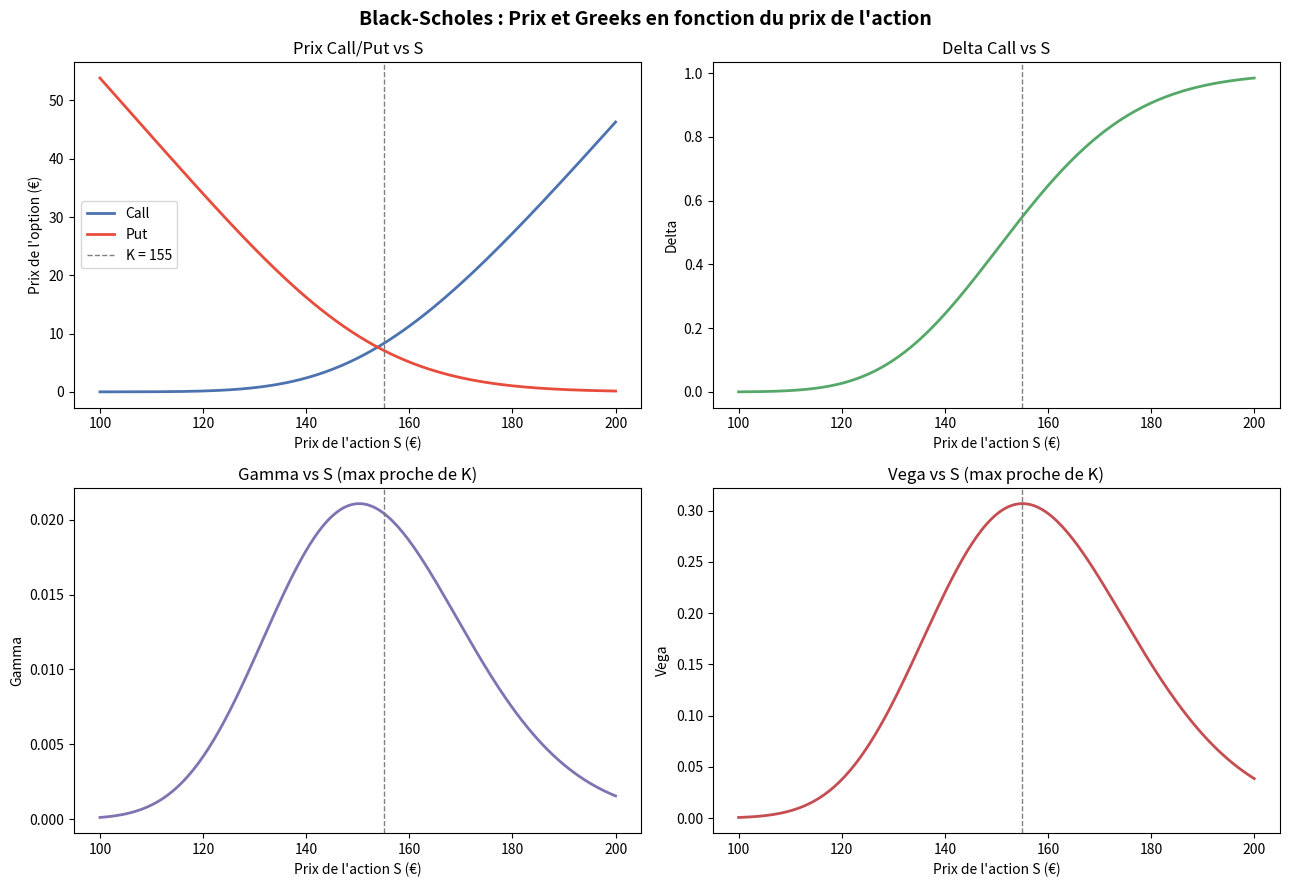

The matplotlib source for this figure:
import numpy as np
from scipy.stats import norm
import matplotlib.pyplot as plt
def calcul_d1_d2(S, K, T, r, sigma):
    d1 = (np.log(S / K) + (r + sigma**2 / 2) * T) / (sigma * np.sqrt(T))
    d2 = d1 - sigma * np.sqrt(T)
    return d1, d2

# Test avec nos valeurs d'exemple
S = 150       # Prix actuel de l'action
K = 155       # Prix d'exercice
T = 0.25      # 3 mois = 0.25 an
r = 0.03      # Taux sans risque 3%
sigma = 0.25  # Volatilité 25%

d1, d2 = calcul_d1_d2(S, K, T, r, sigma)
print(f"d1 = {d1:.4f}")
print(f"d2 = {d2:.4f}")


def prix_call_put(S, K, T, r, sigma):
    d1, d2 = calcul_d1_d2(S, K, T, r, sigma)

    N_d1 = norm.cdf(d1)
    N_d2 = norm.cdf(d2)

    call = S * N_d1 - K * np.exp(-r * T) * N_d2
    put = K * np.exp(-r * T) * (1 - N_d2) - S * (1 - N_d1)

    return call, put


# Test
call, put = prix_call_put(S, K, T, r, sigma)
print(f"\nN(d1) = {norm.cdf(d1):.4f}")
print(f"N(d2) = {norm.cdf(d2):.4f}")
print(f"Prix du Call = {call:.2f} €")
print(f"Prix du Put  = {put:.2f} €")


def greeks(S, K, T, r, sigma):
    d1, d2 = calcul_d1_d2(S, K, T, r, sigma)

    # Densité de probabilité normale (différente de N qui est la fonction de répartition)
    phi_d1 = norm.pdf(d1)

    delta_call = norm.cdf(d1)
    delta_put = norm.cdf(d1) - 1

    gamma = phi_d1 / (S * sigma * np.sqrt(T))

    vega = S * phi_d1 * np.sqrt(T) / 100  # divisé par 100 pour avoir l'impact d'1% de vol

    theta_call = (-S * phi_d1 * sigma / (2 * np.sqrt(T)) - r * K * np.exp(-r * T) * norm.cdf(d2)) / 365
    theta_put = (-S * phi_d1 * sigma / (2 * np.sqrt(T)) + r * K * np.exp(-r * T) * norm.cdf(-d2)) / 365

    return {
        "delta_call": delta_call,
        "delta_put": delta_put,
        "gamma": gamma,
        "vega": vega,
        "theta_call": theta_call,
        "theta_put": theta_put
    }


# Test
g = greeks(S, K, T, r, sigma)
print(f"\nDelta Call = {g['delta_call']:.4f}")
print(f"Delta Put  = {g['delta_put']:.4f}")
print(f"Gamma      = {g['gamma']:.4f}")
print(f"Vega       = {g['vega']:.4f}")
print(f"Theta Call = {g['theta_call']:.4f} (par jour)")
print(f"Theta Put  = {g['theta_put']:.4f} (par jour)")


# ── Visualisation : prix et Greeks en fonction de S ──────────────────────────
S_range = np.linspace(100, 200, 200)

calls = []
puts = []
deltas_call = []
gammas = []
vegas = []

for s in S_range:
    c, p = prix_call_put(s, K, T, r, sigma)
    g = greeks(s, K, T, r, sigma)
    calls.append(c)
    puts.append(p)
    deltas_call.append(g["delta_call"])
    gammas.append(g["gamma"])
    vegas.append(g["vega"])

fig, axes = plt.subplots(2, 2, figsize=(13, 9))
fig.suptitle("Black-Scholes : Prix et Greeks en fonction du prix de l'action",
             fontsize=14, fontweight="bold")

# Prix call/put
ax1 = axes[0, 0]
ax1.plot(S_range, calls, label="Call", color="#4C72B0", linewidth=2)
ax1.plot(S_range, puts, label="Put", color="#E74C3C", linewidth=2)
ax1.axvline(K, color="gray", linestyle="--", linewidth=1, label=f"K = {K}")
ax1.set_xlabel("Prix de l'action S (€)")
ax1.set_ylabel("Prix de l'option (€)")
ax1.set_title("Prix Call/Put vs S")
ax1.legend()

# Delta
ax2 = axes[0, 1]
ax2.plot(S_range, deltas_call, color="#55A868", linewidth=2)
ax2.axvline(K, color="gray", linestyle="--", linewidth=1)
ax2.set_xlabel("Prix de l'action S (€)")
ax2.set_ylabel("Delta")
ax2.set_title("Delta Call vs S")

# Gamma
ax3 = axes[1, 0]
ax3.plot(S_range, gammas, color="#8172B2", linewidth=2)
ax3.axvline(K, color="gray", linestyle="--", linewidth=1)
ax3.set_xlabel("Prix de l'action S (€)")
ax3.set_ylabel("Gamma")
ax3.set_title("Gamma vs S (max proche de K)")

# Vega
ax4 = axes[1, 1]
ax4.plot(S_range, vegas, color="#C44E52", linewidth=2)
ax4.axvline(K, color="gray", linestyle="--", linewidth=1)
ax4.set_xlabel("Prix de l'action S (€)")
ax4.set_ylabel("Vega")
ax4.set_title("Vega vs S (max proche de K)")

plt.tight_layout()
plt.savefig("black_scholes_greeks.png", dpi=150, bbox_inches="tight")
print("\nGraphique sauvegardé : black_scholes_greeks.png")
